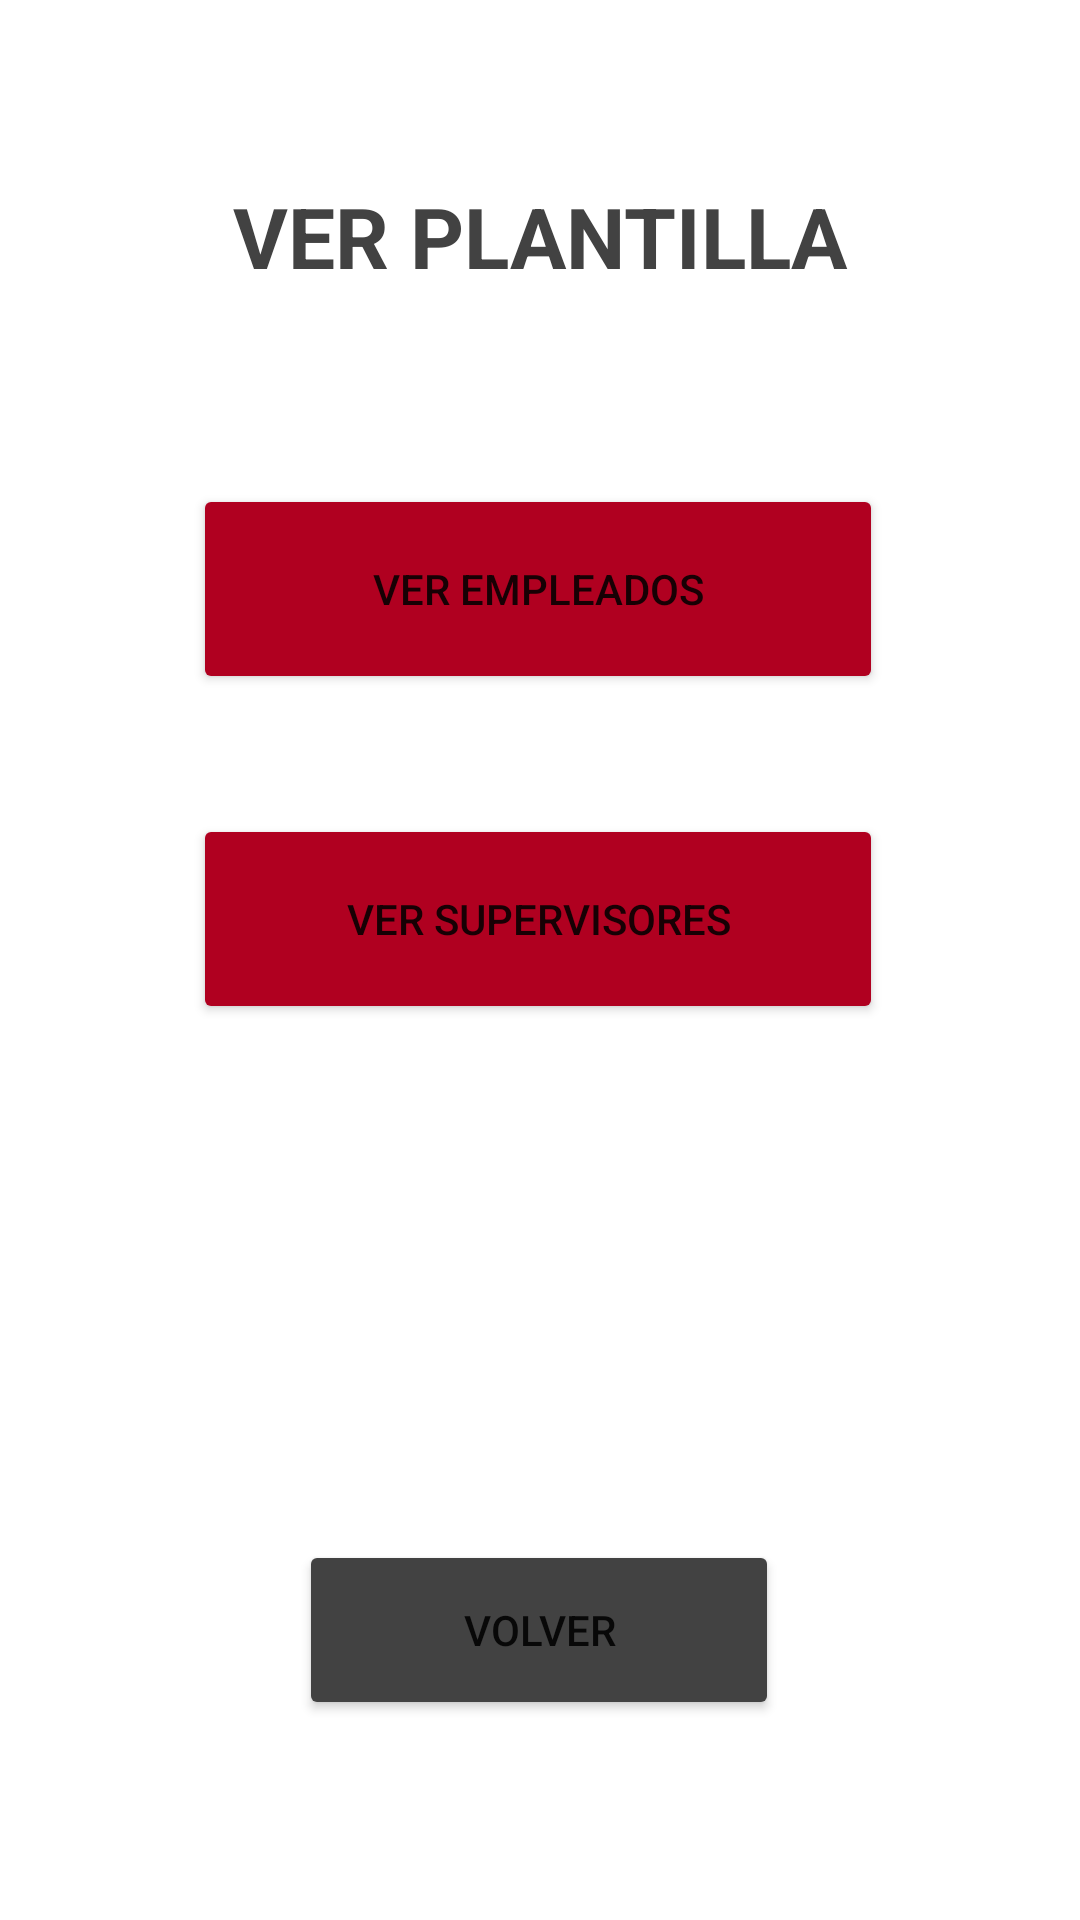

Write the Android layout XML for this screen, with the resource values it uses.
<!-- AndroidManifest.xml: application theme Theme.H91 -->
<!-- res/layout/activity_ver_plantilla.xml -->
<?xml version="1.0" encoding="utf-8"?>
<androidx.constraintlayout.widget.ConstraintLayout xmlns:android="http://schemas.android.com/apk/res/android"
    xmlns:app="http://schemas.android.com/apk/res-auto"
    xmlns:tools="http://schemas.android.com/tools"
    android:layout_width="match_parent"
    android:layout_height="match_parent"
    tools:context=".ActivityVerPlantilla">

    <Button
        android:id="@+id/bt_volver29"
        android:layout_width="160dp"
        android:layout_height="60dp"
        android:layout_marginTop="172dp"
        android:text="@string/volver"
        app:backgroundTint="@color/cardview_dark_background"
        app:layout_constraintEnd_toEndOf="parent"
        app:layout_constraintHorizontal_bias="0.498"
        app:layout_constraintStart_toStartOf="parent"
        app:layout_constraintTop_toBottomOf="@+id/bt_VerSupervisor3" />

    <Button
        android:id="@+id/bt_VerSupervisor3"
        android:layout_width="230dp"
        android:layout_height="70dp"
        android:layout_marginTop="40dp"
        android:text="ver supervisores"
        app:backgroundTint="@color/design_default_color_error"
        app:layout_constraintEnd_toEndOf="@+id/bt_verEmpleado2"
        app:layout_constraintHorizontal_bias="0.0"
        app:layout_constraintStart_toStartOf="@+id/bt_verEmpleado2"
        app:layout_constraintTop_toBottomOf="@+id/bt_verEmpleado2" />

    <Button
        android:id="@+id/bt_verEmpleado2"
        android:layout_width="230dp"
        android:layout_height="70dp"
        android:layout_marginTop="64dp"
        android:text="@string/ver_empleados"
        app:backgroundTint="@color/design_default_color_error"
        app:layout_constraintEnd_toEndOf="@+id/txt_VerPlantilla"
        app:layout_constraintHorizontal_bias="0.545"
        app:layout_constraintStart_toStartOf="@+id/txt_VerPlantilla"
        app:layout_constraintTop_toBottomOf="@+id/txt_VerPlantilla" />

    <TextView
        android:id="@+id/txt_VerPlantilla"
        android:layout_width="wrap_content"
        android:layout_height="wrap_content"
        android:layout_marginTop="60dp"
        android:gravity="center"
        android:text="VER PLANTILLA"
        android:textColor="@color/cardview_dark_background"
        android:textSize="28sp"
        android:textStyle="bold"
        app:layout_constraintEnd_toEndOf="parent"
        app:layout_constraintStart_toStartOf="parent"
        app:layout_constraintTop_toTopOf="parent" />
</androidx.constraintlayout.widget.ConstraintLayout>
<!-- resources referenced by this layout -->
<resources>
  <string name="ver_empleados">ver empleados</string>
  <string name="volver">volver</string>
  <style name="Theme.H91" parent="Theme.MaterialComponents.DayNight.DarkActionBar">
          
          <item name="colorPrimary">@color/purple_500</item>
          <item name="colorPrimaryVariant">@color/colorRojo</item>
          <item name="colorOnPrimary">@color/white</item>
          
          <item name="colorSecondary">@color/teal_200</item>
          <item name="colorSecondaryVariant">@color/teal_700</item>
          <item name="colorOnSecondary">@color/black</item>
  
          
          <item name="android:statusBarColor" tools:targetApi="l">?attr/colorPrimaryVariant</item>
  
           
      </style>
  <color name="purple_500">#FF6200EE</color>
  <color name="colorRojo">#970A1D</color>
  <color name="white">#FFFFFFFF</color>
  <color name="teal_200">#FF03DAC5</color>
  <color name="teal_700">#FF018786</color>
  <color name="black">#FF000000</color>
</resources>
